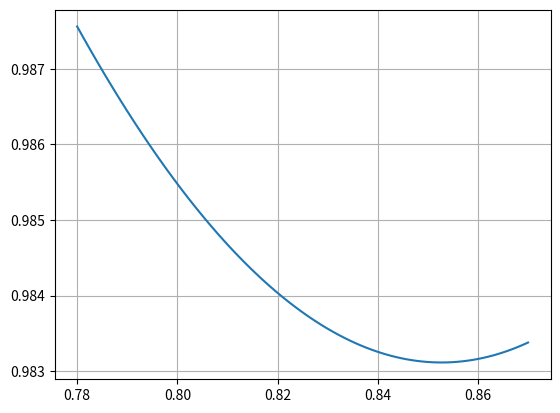

Reproduce this figure in Python.
import math, numpy
import matplotlib.pyplot as plt


def dy1(x, b = 0.78):
    return(x / (b + x**2))


def dy0(x, a = 0.87):
    return(-(1 + math.cos(x)) / (math.sqrt(a**2 + x**2)))


def fy(x, a = 0.87):
    return(math.exp(-a * x**2))

i = 0
n = 0
x0 = 0

a = 0.87
b = 0.78    
g1 = 1
g2 = -0.5
g3 = 1
g4 = 4.50
g5 = 0.3
g6 = 4.7
h = 0.001

k = []
l = []
y = []

x0 = a
n = round(abs((b - a)) / h)

for i in range(1, n+2):
    k.append(i)
    l.append(i)
    y.append(i)

#print(k)

k[0] = (h**2 * g2 + h * (2-h*dy1(x0))*g3) / (g2 * (h**2 * dy0(x0) - 2) + h * (2 - h * dy1(x0))*g1)
l[0] = 2 * g2 / (g2*(h**2 * dy0(x0)-2) + h * (2-h*dy1(x0))*g1)

i = 0
for i in range(1, n):
    x0 = x0 + h
    k[i] = (h**2 * 2 * fy(x0) - (2 - h * dy1(x0)) * k[i-1]) / (h**2 * dy0(x0) * 2 -4 -(2 - h*dy1(x0))*l[i-1])
    l[i] = (2+h*dy1(x0)) / (2 * h**2 * dy0(x0) - 4 - (2 - h * dy1(x0)) * l[i-1])

y[n] = (2*h*g6 + (k[n-1]-k[n]/l[n]) * g5) / (2*h*g4 + (l[n-1]-1/l[n])*g5)
for i in range(n-1, 0, -1):
    y[i] = k[i] - l[i] * y[i+1]

xGraph = numpy.linspace(a, b, len(y)-1)  
yGraph = numpy.array(y[1:])  
print(yGraph)

plt.plot(numpy.array(xGraph), yGraph)    
plt.grid()
plt.show()